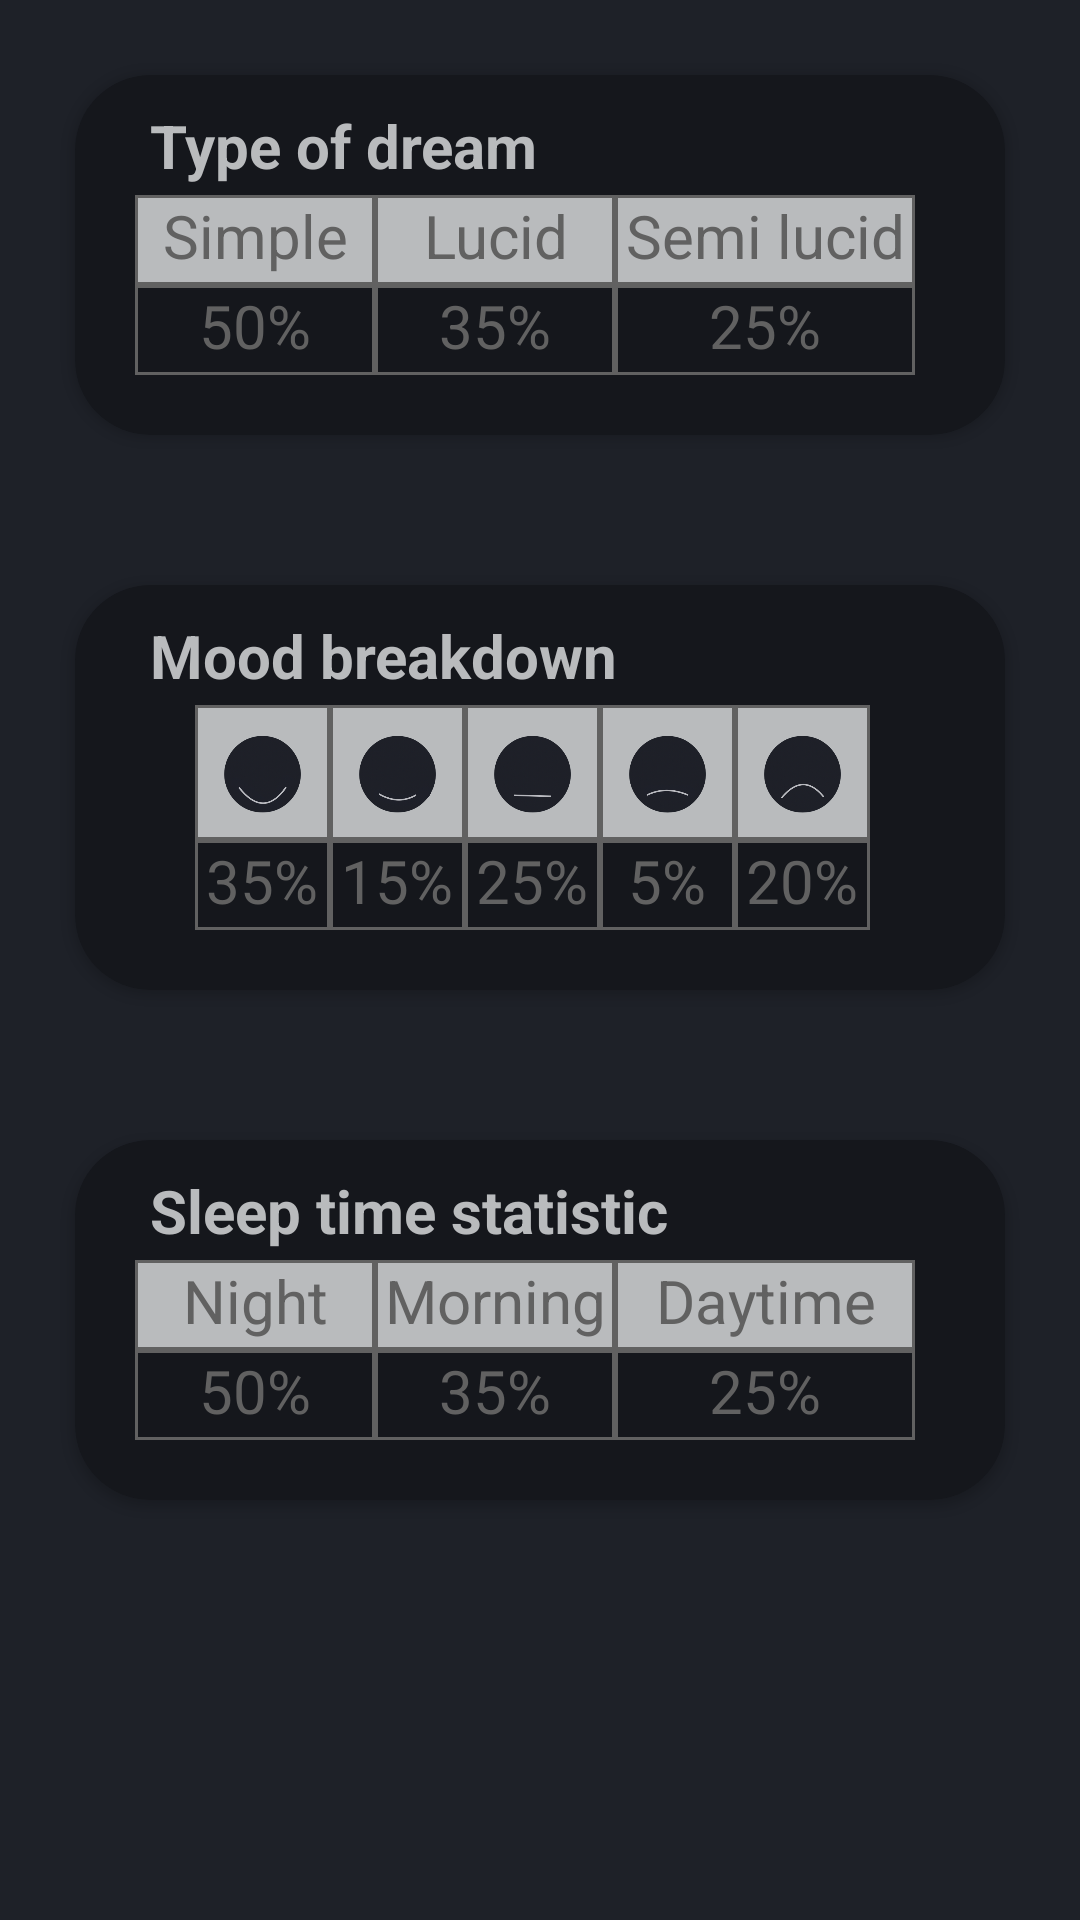

Layout XML and referenced resources for this Android screen:
<!-- AndroidManifest.xml: application theme Theme.InsomniacDreams -->
<!-- res/layout/fragment_table.xml -->
<?xml version="1.0" encoding="utf-8"?>
<LinearLayout xmlns:android="http://schemas.android.com/apk/res/android"
    android:layout_width="match_parent"
    android:layout_height="match_parent"
    android:background="@color/background_color"
    android:orientation="vertical">

    
    <androidx.cardview.widget.CardView
        style="@style/MyCard.Table">

        <TextView
            style="@style/CustomSplashScreenTittle.Diagram"
            android:text="@string/types_of_dream_di"/>

        
        <LinearLayout
            android:layout_width="match_parent"
            android:layout_height="wrap_content"
            android:orientation="horizontal">

            <TextView
                style="@style/TextTable"
                android:layout_marginStart="20dp"
                android:text="@string/simple_sleep"/>

            <TextView
                style="@style/TextTable"
                android:text="@string/lucid_sleep"/>

            <TextView
                style="@style/TextTable"
                android:layout_width="100dp"
                android:text="@string/semi_sleep"/>
        </LinearLayout>

        
        <LinearLayout
            android:layout_width="match_parent"
            android:layout_height="wrap_content"
            android:orientation="horizontal"
            android:layout_marginTop="30dp">

            <TextView
                android:id="@+id/simpleTable"
                style="@style/TextTable.Row"
                android:layout_marginStart="20dp"
                android:text="50%"/>

            <TextView
                android:id="@+id/lucidTable"
                style="@style/TextTable.Row"
                android:text="35%"/>

            <TextView
                android:id="@+id/semiTable"
                style="@style/TextTable.Row"
                android:layout_width="100dp"
                android:text="25%"/>
        </LinearLayout>
    </androidx.cardview.widget.CardView>

    
    <androidx.cardview.widget.CardView
        style="@style/MyCard.Table"
        android:layout_height="135dp">

        <TextView
            style="@style/CustomSplashScreenTittle.Diagram"
            android:text="@string/mood_di"/>

        
        <LinearLayout
            android:layout_width="match_parent"
            android:layout_height="wrap_content"
            android:orientation="horizontal">

            <ImageView
                style="@style/ImageViewTable"
                android:layout_marginStart="40dp"
                android:src="@drawable/amizingdisable"/>

            <ImageView
                style="@style/ImageViewTable"
                android:src="@drawable/gooddisable"/>

            <ImageView
                style="@style/ImageViewTable"
                android:src="@drawable/normaldisable"/>

            <ImageView
                style="@style/ImageViewTable"
                android:src="@drawable/badnormaldisable"/>

            <ImageView
                style="@style/ImageViewTable"
                android:src="@drawable/badendisable"/>
        </LinearLayout>

        
        <LinearLayout
            android:layout_width="match_parent"
            android:layout_height="wrap_content"
            android:orientation="horizontal"
            android:layout_marginTop="45dp">

            <TextView
                android:id="@+id/amazingTable"
                style="@style/TextTableRowMood"
                android:layout_marginStart="40dp"
                android:text="35%"/>

            <TextView
                android:id="@+id/goodTable"
                style="@style/TextTableRowMood"
                android:text="15%"/>

            <TextView
                android:id="@+id/normalTable"
                style="@style/TextTableRowMood"
                android:text="25%"/>

            <TextView
                android:id="@+id/badNormalTable"
                style="@style/TextTableRowMood"
                android:text="5%"/>

            <TextView
                android:id="@+id/badTable"
                style="@style/TextTableRowMood"
                android:text="20%"/>
        </LinearLayout>
    </androidx.cardview.widget.CardView>

    
    <androidx.cardview.widget.CardView
        style="@style/MyCard.Table">

        <TextView
            style="@style/CustomSplashScreenTittle.Diagram"
            android:text="@string/sleep_time"/>

        
        <LinearLayout
            android:layout_width="match_parent"
            android:layout_height="wrap_content"
            android:orientation="horizontal">

            <TextView
                style="@style/TextTable"
                android:layout_marginStart="20dp"
                android:text="@string/night_sleep"/>

            <TextView
                style="@style/TextTable"
                android:text="@string/morning_sleep"/>

            <TextView
                style="@style/TextTable"
                android:layout_width="100dp"
                android:text="@string/daytime_sleep"/>
        </LinearLayout>

        
        <LinearLayout
            android:layout_width="match_parent"
            android:layout_height="wrap_content"
            android:orientation="horizontal"
            android:layout_marginTop="30dp">

            <TextView
                android:id="@+id/nightTable"
                style="@style/TextTable.Row"
                android:layout_marginStart="20dp"
                android:text="50%"/>

            <TextView
                android:id="@+id/morningTable"
                style="@style/TextTable.Row"
                android:text="35%"/>

            <TextView
                android:id="@+id/daytimeTable"
                style="@style/TextTable.Row"
                android:layout_width="100dp"
                android:text="25%"/>
        </LinearLayout>
    </androidx.cardview.widget.CardView>

</LinearLayout>
<!-- resources referenced by this layout -->
<resources>
  <color name="background_color">#1e2128</color>
  <!-- drawable amizingdisable: png bitmap (drawable, 34653 bytes) -->
  <!-- drawable badendisable: png bitmap (drawable, 23914 bytes) -->
  <!-- drawable badnormaldisable: png bitmap (drawable, 29182 bytes) -->
  <!-- drawable gooddisable: png bitmap (drawable, 29623 bytes) -->
  <!-- drawable normaldisable: png bitmap (drawable, 23544 bytes) -->
  <string name="daytime_sleep">Daytime</string>
  <string name="lucid_sleep">Lucid</string>
  <string name="mood_di">Mood breakdown</string>
  <string name="morning_sleep">Morning</string>
  <string name="night_sleep">Night</string>
  <string name="semi_sleep">Semi lucid</string>
  <string name="simple_sleep">Simple</string>
  <string name="sleep_time">Sleep time statistic</string>
  <string name="types_of_dream_di">Type of dream</string>
  <style name="CustomSplashScreenTittle.Diagram">
          <item name="android:textSize">20sp</item>
          <item name="android:layout_marginStart">25dp</item>
          <item name="android:layout_marginTop">10dp</item>
      </style>
  <style name="ImageViewTable">
          <item name="android:layout_width">45dp</item>
          <item name="android:layout_height">45dp</item>
          <item name="android:background">@drawable/bg_data</item>
          <item name="android:layout_marginTop">40dp</item>
      </style>
  <style name="MyCard.Table">
          <item name="android:layout_height">120dp</item>
      </style>
  <style name="TextTable" parent="Widget.MaterialComponents.TextView">
          <item name="android:layout_width">80dp</item>
          <item name="android:layout_height">30dp</item>
          <item name="android:textSize">20sp</item>
          <item name="android:background">@drawable/bg_data</item>
          <item name="android:textAlignment">center</item>
          <item name="android:textColor">@color/bottom_nav_color</item>
          <item name="android:layout_marginTop">40dp</item>
      </style>
  <style name="TextTable.Row">
          <item name="android:background">@drawable/bg_data_row</item>
      </style>
  <style name="TextTableRowMood" parent="Widget.MaterialComponents.TextView">
          <item name="android:layout_width">45dp</item>
          <item name="android:layout_height">30dp</item>
          <item name="android:textSize">20sp</item>
          <item name="android:background">@drawable/bg_data_row</item>
          <item name="android:textAlignment">center</item>
          <item name="android:textColor">@color/bottom_nav_color</item>
          <item name="android:layout_marginTop">40dp</item>
      </style>
  <style name="Theme.InsomniacDreams" parent="Theme.MaterialComponents.DayNight.NoActionBar">
          
          <item name="colorPrimary">@color/text_color</item>
          <item name="colorPrimaryVariant">@color/background_color</item>
          <item name="colorOnPrimary">@color/white</item>
          
          <item name="colorSecondary">@color/text_color</item>
          <item name="colorSecondaryVariant">@color/teal_700</item>
          <item name="colorOnSecondary">@color/text_color</item>
          
          <item name="android:statusBarColor" tools:targetApi="l">?attr/colorPrimaryVariant</item>
          
  
      </style>
  <!-- drawable bg_data (drawable) -->
  <?xml version="1.0" encoding="utf-8"?>
  <shape xmlns:android="http://schemas.android.com/apk/res/android" android:shape="rectangle" >
      <stroke android:width="1dip" android:color="@color/bottom_nav_color"/>
      <solid android:color="@color/text_color"/>
  </shape>
  <!-- drawable bg_data_row (drawable) -->
  <?xml version="1.0" encoding="utf-8"?>
  <shape xmlns:android="http://schemas.android.com/apk/res/android" android:shape="rectangle" >
      <stroke android:width="1dip" android:color="@color/bottom_nav_color"/>
  </shape>
  <color name="text_color">#B9BBBD</color>
  <color name="white">#FFFFFFFF</color>
  <color name="teal_700">#FF018786</color>
</resources>
